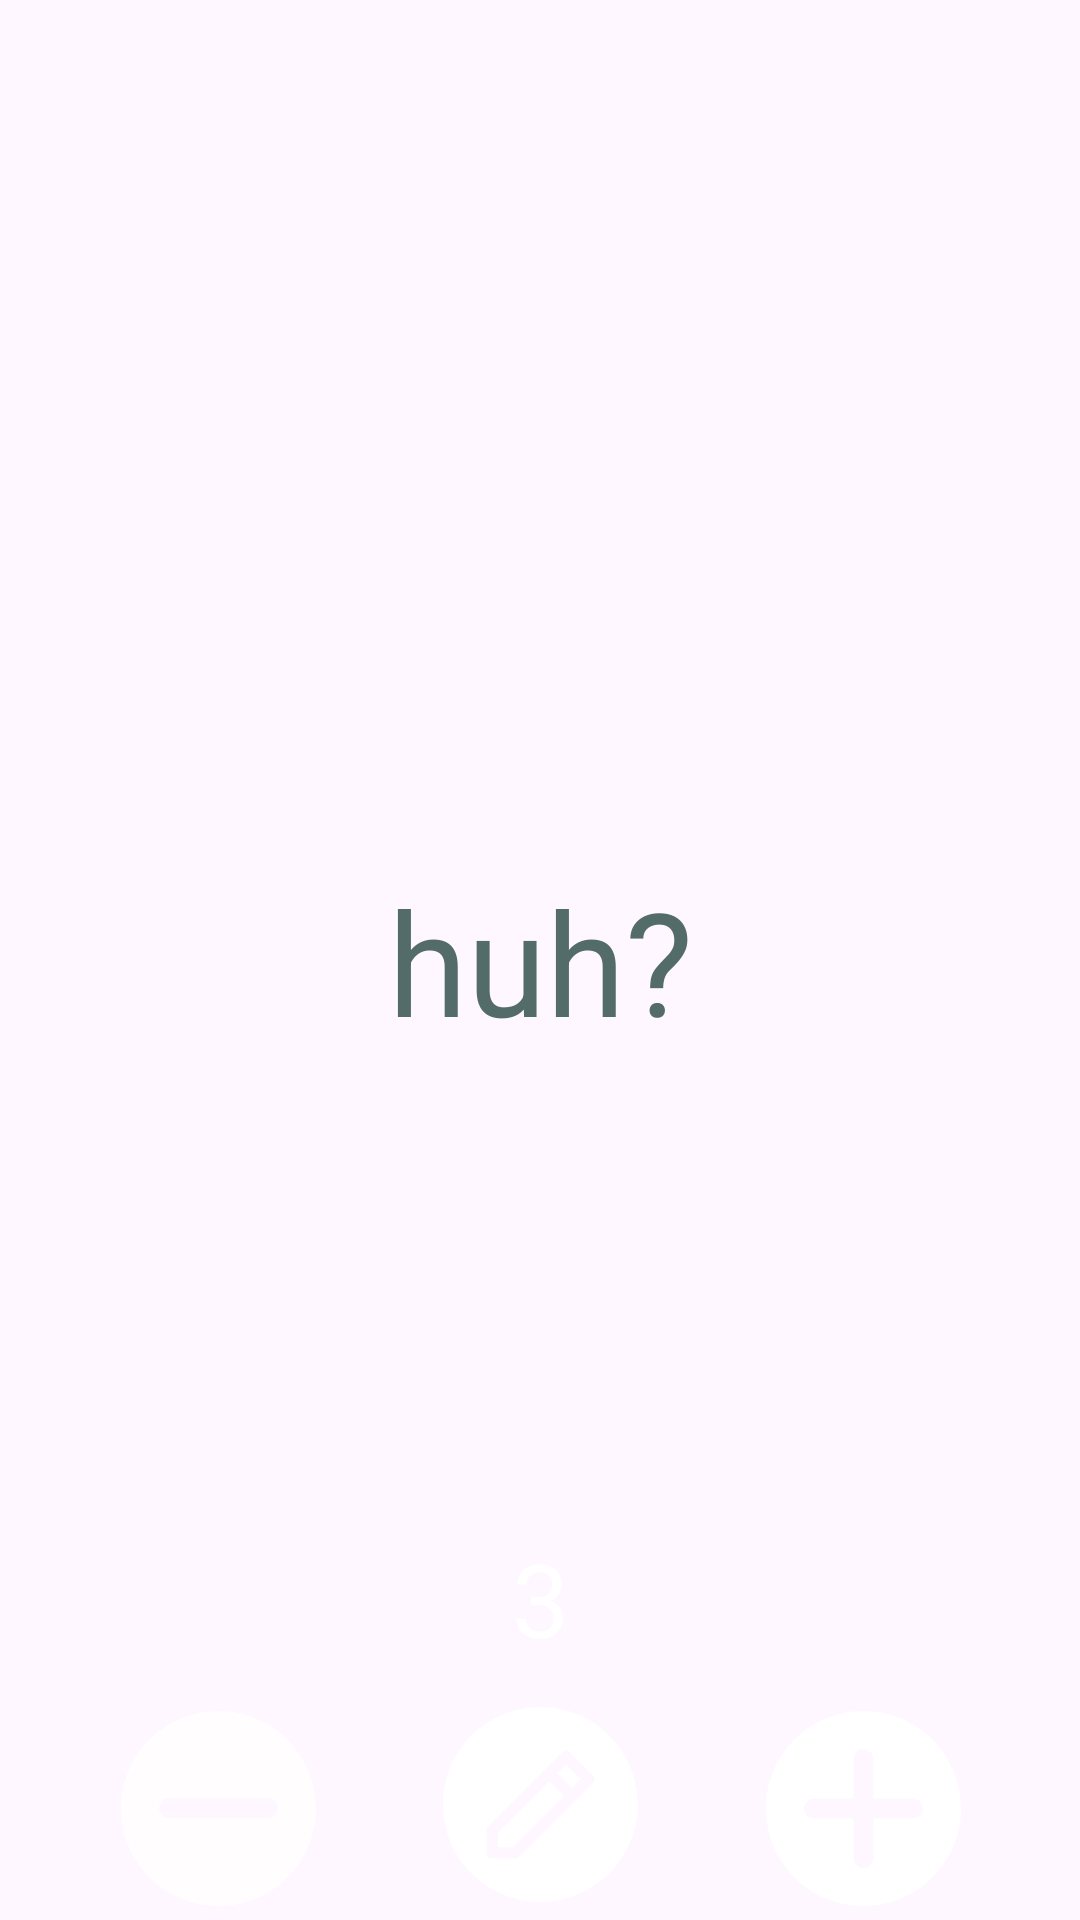

Here is an Android app screen rendered from its layout file. Give the layout XML and the strings, colors and styles it references.
<!-- AndroidManifest.xml: application theme Theme.YesNot -->
<!-- res/layout/fragment_blank3.xml -->
<?xml version="1.0" encoding="utf-8"?>
<androidx.constraintlayout.widget.ConstraintLayout xmlns:android="http://schemas.android.com/apk/res/android"
    xmlns:app="http://schemas.android.com/apk/res-auto"
    xmlns:tools="http://schemas.android.com/tools"
    android:layout_width="match_parent"
    android:layout_height="match_parent"
    tools:context=".BlankFragment3"
    >


    <Button
        android:id="@+id/GenerateBtn"
        style="@style/Widget.Material3.Button.Icon"
        android:layout_width="300dp"
        android:layout_height="300dp"
        android:backgroundTint="@color/white"
        app:layout_constraintBottom_toBottomOf="parent"
        app:layout_constraintEnd_toEndOf="parent"
        app:layout_constraintStart_toStartOf="parent"
        app:layout_constraintTop_toTopOf="parent"
        app:rippleColor="@android:color/transparent" />

    <ImageButton
        android:id="@+id/EditBtn"
        android:layout_width="70dp"
        android:layout_height="70dp"
        android:backgroundTint="@android:color/transparent"
        android:src="@drawable/editbtn"
        app:layout_constraintBottom_toBottomOf="parent"
        app:layout_constraintEnd_toEndOf="parent"
        app:layout_constraintStart_toStartOf="parent"
        app:layout_constraintTop_toBottomOf="@+id/editTextNumber"
        app:layout_constraintVertical_bias="0.22" />

    <ImageButton
        android:id="@+id/PlusBtn"
        android:layout_width="70dp"
        android:layout_height="70dp"
        android:src="@drawable/plusbtn"
        android:backgroundTint="@android:color/transparent"
        app:layout_constraintBottom_toBottomOf="parent"
        app:layout_constraintEnd_toEndOf="parent"
        app:layout_constraintStart_toEndOf="@+id/EditBtn"
        app:layout_constraintTop_toBottomOf="@+id/editTextNumber" />

    <ImageButton
        android:id="@+id/MinusBtn"
        android:layout_width="70dp"
        android:layout_height="70dp"
        android:src="@drawable/minusbtn"
        android:backgroundTint="@android:color/transparent"
        app:layout_constraintBottom_toBottomOf="parent"
        app:layout_constraintEnd_toStartOf="@+id/EditBtn"
        app:layout_constraintStart_toStartOf="parent"
        app:layout_constraintTop_toBottomOf="@+id/editTextNumber" />

    <TextView
        android:id="@+id/textView"
        android:layout_width="wrap_content"
        android:layout_height="wrap_content"
        android:text="huh?"
        android:textAlignment="center"
        android:textColor="@color/grey"
        android:textSize="48sp"
        app:layout_constraintBottom_toBottomOf="parent"
        app:layout_constraintEnd_toEndOf="parent"
        app:layout_constraintStart_toStartOf="parent"
        app:layout_constraintTop_toTopOf="parent" />

    <EditText
        android:id="@+id/editTextNumber"
        style="@style/Widget.Material3.AutoCompleteTextView.FilledBox"
        android:layout_width="0dp"
        android:layout_height="wrap_content"
        android:layout_marginTop="16dp"
        android:inputType="number"
        android:text="3"
        android:textColor="@color/white"
        android:textAlignment="center"
        android:textSize="34sp"
        app:layout_constraintEnd_toEndOf="parent"
        app:layout_constraintHorizontal_bias="0.0"
        app:layout_constraintStart_toStartOf="parent"
        app:layout_constraintTop_toBottomOf="@+id/GenerateBtn" />


</androidx.constraintlayout.widget.ConstraintLayout>
<!-- resources referenced by this layout -->
<resources>
  <color name="grey">#536b69</color>
  <color name="white">#FFFFFFFF</color>
  <!-- drawable editbtn (drawable) -->
  <vector
      android:height="65dp"
      android:viewportHeight="372"
      android:viewportWidth="372"
      android:width="65dp"
      xmlns:android="http://schemas.android.com/apk/res/android">
      <path
          android:fillColor="#ffffff"
          android:fillType="evenOdd"
          android:pathData="M188.21,371.52C290.79,370.17 372.86,285.92 371.52,183.33C370.17,80.74 285.92,-1.33 183.33,0.02C80.74,1.36 -1.33,85.62 0.02,188.21C1.36,290.79 85.62,372.86 188.21,371.52ZM234.79,83C231.92,83 229.16,84.14 227.13,86.17L194.6,118.7L86.18,227.12C84.14,229.16 83,231.91 83,234.79V278.16C83,281.03 84.14,283.79 86.18,285.82C88.21,287.86 90.97,289 93.84,289H137.21C140.09,289 142.84,287.86 144.88,285.82L285.83,144.87C287.86,142.84 289,140.08 289,137.21C289,134.33 287.86,131.58 285.83,129.54L242.46,86.17C240.42,84.14 237.67,83 234.79,83ZM104.68,239.28L202.26,141.7L230.3,169.74L132.72,267.32H104.68V239.28ZM262.83,137.21L245.63,154.4L217.6,126.37L234.79,109.17L262.83,137.21Z"/>
  </vector>
  <!-- drawable minusbtn (drawable) -->
  <vector android:height="65dp" android:viewportHeight="374"
      android:viewportWidth="374" android:width="65dp" xmlns:android="http://schemas.android.com/apk/res/android">
      <path android:fillColor="#FFFDFD" android:fillType="evenOdd" android:pathData="M187,374C290.28,374 374,290.28 374,187C374,83.72 290.28,0 187,0C83.72,0 0,83.72 0,187C0,290.28 83.72,374 187,374ZM87.57,168C84.19,168.81 81.06,170.53 78.57,173.02C75,176.57 73,181.38 73,186.39C73,191.41 75,196.22 78.57,199.77C81.95,203.14 86.49,205.11 91.26,205.3H282.74C287.51,205.11 292.05,203.14 295.43,199.77C299,196.22 301,191.41 301,186.39C301,181.38 299,176.57 295.43,173.02C292.94,170.53 289.82,168.81 286.43,168H87.57Z"/>
  </vector>
  <!-- drawable plusbtn (drawable) -->
  <vector android:height="65dp" android:viewportHeight="374"
      android:viewportWidth="374" android:width="65dp" xmlns:android="http://schemas.android.com/apk/res/android">
      <path android:fillColor="#ffffff" android:fillType="evenOdd" android:pathData="M187,374C290.28,374 374,290.28 374,187C374,83.72 290.28,0 187,0C83.72,0 0,83.72 0,187C0,290.28 83.72,374 187,374ZM173.57,78.57C177.13,75 181.96,73 187,73C192.04,73 196.87,75 200.43,78.57C204,82.13 206,86.96 206,92V168H282C287.04,168 291.87,170 295.43,173.57C299,177.13 301,181.96 301,187C301,192.04 299,196.87 295.43,200.43C291.87,204 287.04,206 282,206H206V282C206,287.04 204,291.87 200.43,295.43C196.87,299 192.04,301 187,301C181.96,301 177.13,299 173.57,295.43C170,291.87 168,287.04 168,282V206H92C86.96,206 82.13,204 78.57,200.43C75,196.87 73,192.04 73,187C73,181.96 75,177.13 78.57,173.57C82.13,170 86.96,168 92,168H168V92C168,86.96 170,82.13 173.57,78.57Z"/>
  </vector>
  <style name="Theme.YesNot" parent="Base.Theme.YesNot" />
  <style name="Base.Theme.YesNot" parent="Theme.Material3.DayNight.NoActionBar">
          
          
          <item name="android:statusBarColor">@color/grey</item>
      </style>
</resources>
